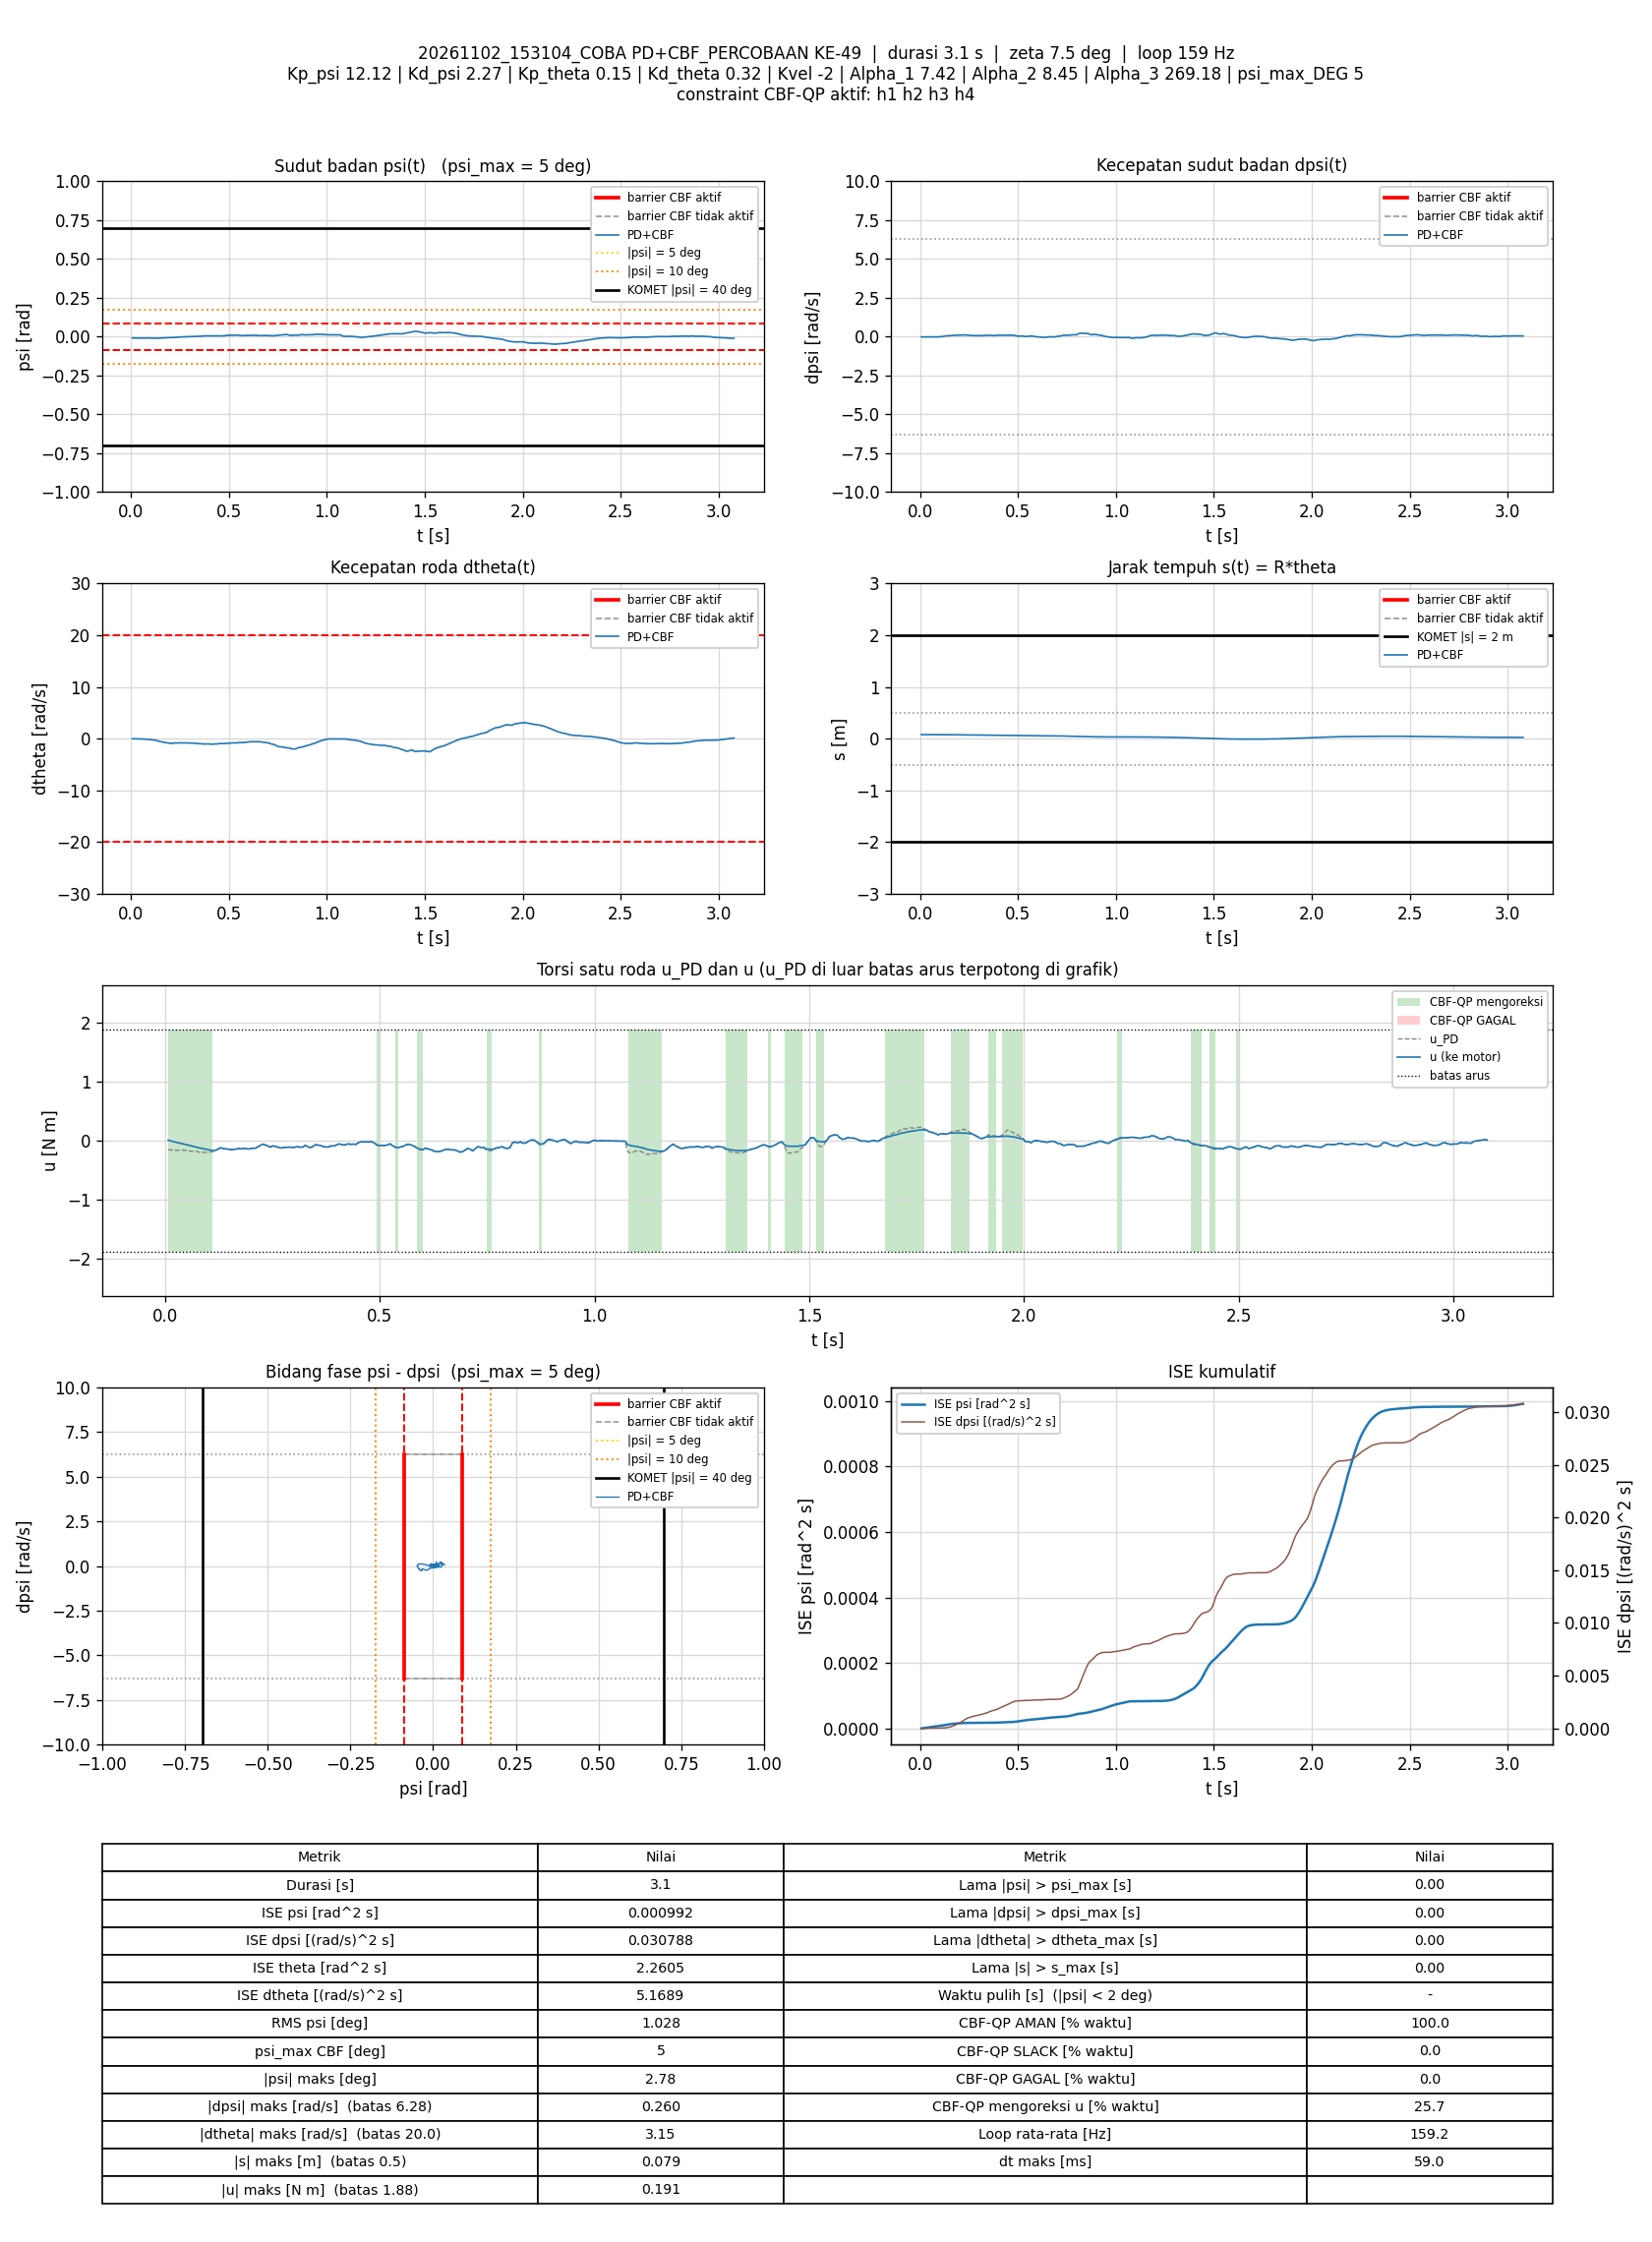

The data file committed next to this chart (first rows):
t_s, theta_rad, dtheta_rad_s, psi_rad, dpsi_rad_s, error_theta, error_dtheta, error_psi, error_dpsi, u_PD_Nm, u_Nm, status_cbf, dorong_N, ISE_theta, ISE_dtheta, ISE_psi, ISE_dpsi, Kp_psi, Kd_psi, Kp_theta, Kd_theta, Kvel, Alpha_1, Alpha_2
0.006579, 1.579, -0.01658, -0.008452, -0.01686, -1.579, 0.01658, 0.008452, 0.01686, -0.146, 0.009668, AMAN, 0, 0.0164, 1.8087707e-06, 4.6992195e-07, 1.8697883e-06, 12.12, 2.27, 0.15, 0.32, -2, 7.42, 8.45
0.01257, 1.578, -0.02655, -0.008789, -0.01966, -1.578, 0.02655, 0.008789, 0.01966, -0.1596, -0.003316, AMAN, 0, 0.03132, 6.0328957e-06, 9.3281143e-07, 4.1848663e-06, 12.12, 2.27, 0.15, 0.32, -2, 7.42, 8.45
0.01848, 1.578, -0.008879, -0.008893, -0.01832, -1.578, 0.008879, 0.008893, 0.01832, -0.1522, -0.01329, AMAN, 0, 0.04603, 6.4985852e-06, 1.3999723e-06, 6.1681455e-06, 12.12, 2.27, 0.15, 0.32, -2, 7.42, 8.45
0.0246, 1.578, -0.01463, -0.009078, -0.02192, -1.578, 0.01463, 0.009078, 0.02192, -0.1645, -0.02556, AMAN, 0, 0.06129, 7.8096103e-06, 1.9047621e-06, 9.1115206e-06, 12.12, 2.27, 0.15, 0.32, -2, 7.42, 8.45
0.03056, 1.578, -0.01314, -0.009353, -0.01872, -1.578, 0.01314, 0.009353, 0.01872, -0.1601, -0.03516, AMAN, 0, 0.07614, 8.8393148e-06, 2.4262121e-06, 1.12015e-05, 12.12, 2.27, 0.15, 0.32, -2, 7.42, 8.45
0.03656, 1.578, -0.01136, -0.009576, -0.01566, -1.578, 0.01136, 0.009576, 0.01566, -0.1552, -0.04445, AMAN, 0, 0.09107, 9.6136991e-06, 2.9764751e-06, 1.2672961e-05, 12.12, 2.27, 0.15, 0.32, -2, 7.42, 8.45
0.04256, 1.578, -0.01999, -0.009606, -0.01593, -1.578, 0.01999, 0.009606, 0.01593, -0.159, -0.05511, AMAN, 0, 0.106, 1.2009971e-05, 3.5296417e-06, 1.4193409e-05, 12.12, 2.27, 0.15, 0.32, -2, 7.42, 8.45
0.04873, 1.577, -0.03078, -0.009554, -0.01659, -1.577, 0.03078, 0.009554, 0.01659, -0.1633, -0.06587, AMAN, 0, 0.1214, 1.7862457e-05, 4.0933197e-06, 1.5893587e-05, 12.12, 2.27, 0.15, 0.32, -2, 7.42, 8.45
0.05456, 1.577, -0.05467, -0.009434, -0.01819, -1.577, 0.05467, 0.009434, 0.01819, -0.1731, -0.07725, AMAN, 0, 0.1358, 3.5265332e-05, 4.6114647e-06, 1.7820242e-05, 12.12, 2.27, 0.15, 0.32, -2, 7.42, 8.45
0.06056, 1.576, -0.07283, -0.009305, -0.01859, -1.576, 0.07283, 0.009305, 0.01859, -0.1783, -0.08762, AMAN, 0, 0.1507, 6.7111047e-05, 5.1312713e-06, 1.9894998e-05, 12.12, 2.27, 0.15, 0.32, -2, 7.42, 8.45
0.06655, 1.576, -0.08559, -0.009153, -0.01806, -1.576, 0.08559, 0.009153, 0.01806, -0.1793, -0.09777, AMAN, 0, 0.1656, 0.000111, 5.6333385e-06, 2.1848992e-05, 12.12, 2.27, 0.15, 0.32, -2, 7.42, 8.45
0.07256, 1.575, -0.08437, -0.008968, -0.01766, -1.575, 0.08437, 0.008968, 0.01766, -0.1758, -0.1079, AMAN, 0, 0.1805, 0.0001538, 6.1165004e-06, 2.3722017e-05, 12.12, 2.27, 0.15, 0.32, -2, 7.42, 8.45
0.07866, 1.574, -0.1177, -0.008842, -0.02219, -1.574, 0.1177, 0.008842, 0.02219, -0.1952, -0.1204, AMAN, 0, 0.1957, 0.0002384, 6.5936785e-06, 2.6726944e-05, 12.12, 2.27, 0.15, 0.32, -2, 7.42, 8.45
0.08457, 1.573, -0.1325, -0.00875, -0.01872, -1.573, 0.1325, 0.00875, 0.01872, -0.1909, -0.1294, AMAN, 0, 0.2103, 0.0003419, 7.0455785e-06, 2.8796284e-05, 12.12, 2.27, 0.15, 0.32, -2, 7.42, 8.45
0.09056, 1.572, -0.1514, -0.008826, -0.01926, -1.572, 0.1514, 0.008826, 0.01926, -0.1991, -0.1401, AMAN, 0, 0.2251, 0.0004793, 7.5126288e-06, 3.101955e-05, 12.12, 2.27, 0.15, 0.32, -2, 7.42, 8.45
0.09747, 1.571, -0.1626, -0.009018, -0.01299, -1.571, 0.1626, 0.009018, 0.01299, -0.1908, -0.1479, AMAN, 0, 0.2422, 0.0006619, 8.074703e-06, 3.2186777e-05, 12.12, 2.27, 0.15, 0.32, -2, 7.42, 8.45
0.1037, 1.569, -0.1924, -0.009287, -0.006999, -1.569, 0.1924, 0.009287, 0.006999, -0.19, -0.1569, AMAN, 0, 0.2574, 0.0008916, 8.6094894e-06, 3.2490532e-05, 12.12, 2.27, 0.15, 0.32, -2, 7.42, 8.45
0.1106, 1.566, -0.2325, -0.009477, 0.001261, -1.566, 0.2325, 0.009477, -0.001261, -0.1864, -0.1644, AMAN, 0, 0.2743, 0.001264, 9.2282026e-06, 3.2501484e-05, 12.12, 2.27, 0.15, 0.32, -2, 7.42, 8.45
0.1166, 1.563, -0.247, -0.009902, 0.01592, -1.563, 0.247, 0.009902, -0.01592, -0.1629, -0.1629, AMAN, 0, 0.289, 0.00163, 9.8164521e-06, 3.4021213e-05, 12.12, 2.27, 0.15, 0.32, -2, 7.42, 8.45
0.1226, 1.56, -0.2906, -0.0103, 0.03337, -1.56, 0.2906, 0.0103, -0.03337, -0.1421, -0.1421, AMAN, 0, 0.3036, 0.002137, 1.0453653e-05, 4.070345e-05, 12.12, 2.27, 0.15, 0.32, -2, 7.42, 8.45
0.1286, 1.557, -0.3042, -0.01062, 0.04816, -1.557, 0.3042, 0.01062, -0.04816, -0.1168, -0.1168, AMAN, 0, 0.3181, 0.002692, 1.1130483e-05, 5.4616879e-05, 12.12, 2.27, 0.15, 0.32, -2, 7.42, 8.45
0.1346, 1.552, -0.3953, -0.01038, 0.05282, -1.552, 0.3953, 0.01038, -0.05282, -0.1324, -0.1324, AMAN, 0, 0.3325, 0.003629, 1.1777343e-05, 7.1355344e-05, 12.12, 2.27, 0.15, 0.32, -2, 7.42, 8.45
0.1406, 1.548, -0.4744, -0.00978, 0.05828, -1.548, 0.4744, 0.00978, -0.05828, -0.1381, -0.1381, AMAN, 0, 0.347, 0.004989, 1.235519e-05, 9.187705e-05, 12.12, 2.27, 0.15, 0.32, -2, 7.42, 8.45
0.1466, 1.544, -0.5047, -0.009426, 0.05908, -1.544, 0.5047, 0.009426, -0.05908, -0.1416, -0.1416, AMAN, 0, 0.3612, 0.006505, 1.2884194e-05, 0.0001127, 12.12, 2.27, 0.15, 0.32, -2, 7.42, 8.45
0.1527, 1.539, -0.5713, -0.009015, 0.06255, -1.539, 0.5713, 0.009015, -0.06255, -0.1501, -0.1501, AMAN, 0, 0.3757, 0.008497, 1.338022e-05, 0.0001365, 12.12, 2.27, 0.15, 0.32, -2, 7.42, 8.45
0.1586, 1.535, -0.6037, -0.008735, 0.06641, -1.535, 0.6037, 0.008735, -0.06641, -0.1483, -0.1483, AMAN, 0, 0.3898, 0.01068, 1.3836961e-05, 0.0001629, 12.12, 2.27, 0.15, 0.32, -2, 7.42, 8.45
0.1646, 1.529, -0.6864, -0.008626, 0.08027, -1.529, 0.6864, 0.008626, -0.08027, -0.142, -0.142, AMAN, 0, 0.4036, 0.01346, 1.4277022e-05, 0.000201, 12.12, 2.27, 0.15, 0.32, -2, 7.42, 8.45
0.1706, 1.523, -0.7069, -0.008443, 0.08733, -1.523, 0.7069, 0.008443, -0.08733, -0.1303, -0.1303, AMAN, 0, 0.4175, 0.01646, 1.4704407e-05, 0.0002468, 12.12, 2.27, 0.15, 0.32, -2, 7.42, 8.45
0.1766, 1.517, -0.7672, -0.007985, 0.09093, -1.517, 0.7672, 0.007985, -0.09093, -0.1359, -0.1359, AMAN, 0, 0.4313, 0.01999, 1.5087196e-05, 0.0002964, 12.12, 2.27, 0.15, 0.32, -2, 7.42, 8.45
0.1836, 1.512, -0.7906, -0.007265, 0.09426, -1.512, 0.7906, 0.007265, -0.09426, -0.1271, -0.1271, AMAN, 0, 0.4473, 0.02437, 1.5456499e-05, 0.0003586, 12.12, 2.27, 0.15, 0.32, -2, 7.42, 8.45
0.1896, 1.506, -0.8172, -0.006718, 0.09053, -1.506, 0.8172, 0.006718, -0.09053, -0.1374, -0.1374, AMAN, 0, 0.4612, 0.02843, 1.5731255e-05, 0.0004085, 12.12, 2.27, 0.15, 0.32, -2, 7.42, 8.45
0.1956, 1.499, -0.8822, -0.006313, 0.09665, -1.499, 0.8822, 0.006313, -0.09665, -0.1394, -0.1394, AMAN, 0, 0.4745, 0.03307, 1.5968471e-05, 0.0004641, 12.12, 2.27, 0.15, 0.32, -2, 7.42, 8.45
0.2017, 1.494, -0.8828, -0.005933, 0.1009, -1.494, 0.8828, 0.005933, -0.1009, -0.1253, -0.1253, AMAN, 0, 0.4881, 0.0378, 1.618239e-05, 0.0005259, 12.12, 2.27, 0.15, 0.32, -2, 7.42, 8.45
0.2076, 1.487, -0.9076, -0.005755, 0.1017, -1.487, 0.9076, 0.005755, -0.1017, -0.1293, -0.1293, AMAN, 0, 0.5011, 0.04265, 1.637748e-05, 0.0005869, 12.12, 2.27, 0.15, 0.32, -2, 7.42, 8.45
0.2146, 1.482, -0.8595, -0.005649, 0.104, -1.482, 0.8595, 0.005649, -0.104, -0.1075, -0.1075, AMAN, 0, 0.5165, 0.04783, 1.6601075e-05, 0.0006626, 12.12, 2.27, 0.15, 0.32, -2, 7.42, 8.45
0.2206, 1.476, -0.8505, -0.005687, 0.1153, -1.476, 0.8505, 0.005687, -0.1153, -0.07933, -0.07933, AMAN, 0, 0.5296, 0.05217, 1.6794984e-05, 0.0007424, 12.12, 2.27, 0.15, 0.32, -2, 7.42, 8.45
0.2265, 1.472, -0.8012, -0.005118, 0.115, -1.472, 0.8012, 0.005118, -0.115, -0.05728, -0.05858, AMAN, 0, 0.5424, 0.05596, 1.6949836e-05, 0.0008206, 12.12, 2.27, 0.15, 0.32, -2, 7.42, 8.45
0.2327, 1.467, -0.8293, -0.004246, 0.1081, -1.467, 0.8293, 0.004246, -0.1081, -0.07141, -0.07141, AMAN, 0, 0.5557, 0.06024, 1.7061904e-05, 0.0008932, 12.12, 2.27, 0.15, 0.32, -2, 7.42, 8.45
0.2386, 1.462, -0.8334, -0.003379, 0.09692, -1.462, 0.8334, 0.003379, -0.09692, -0.08762, -0.08762, AMAN, 0, 0.5683, 0.06431, 1.7128914e-05, 0.0009484, 12.12, 2.27, 0.15, 0.32, -2, 7.42, 8.45
0.2446, 1.457, -0.8336, -0.002873, 0.08573, -1.457, 0.8336, 0.002873, -0.08573, -0.107, -0.107, AMAN, 0, 0.581, 0.06848, 1.7178482e-05, 0.0009925, 12.12, 2.27, 0.15, 0.32, -2, 7.42, 8.45
0.2506, 1.453, -0.7979, -0.002187, 0.08626, -1.453, 0.7979, 0.002187, -0.08626, -0.086, -0.086, AMAN, 0, 0.5937, 0.0723, 1.7207149e-05, 0.001037, 12.12, 2.27, 0.15, 0.32, -2, 7.42, 8.45
0.2575, 1.449, -0.7941, -0.001787, 0.07787, -1.449, 0.7941, 0.001787, -0.07787, -0.099, -0.099, AMAN, 0, 0.6082, 0.07666, 1.7229234e-05, 0.001079, 12.12, 2.27, 0.15, 0.32, -2, 7.42, 8.45
0.2637, 1.443, -0.812, -0.00115, 0.07254, -1.443, 0.812, 0.00115, -0.07254, -0.1091, -0.1091, AMAN, 0, 0.6211, 0.08076, 1.7237454e-05, 0.001112, 12.12, 2.27, 0.15, 0.32, -2, 7.42, 8.45
0.2696, 1.438, -0.8285, -0.000643, 0.06628, -1.438, 0.8285, 0.000643, -0.06628, -0.1225, -0.1225, AMAN, 0, 0.6333, 0.08479, 1.7239882e-05, 0.001138, 12.12, 2.27, 0.15, 0.32, -2, 7.42, 8.45
0.2756, 1.433, -0.8171, -8.2641667e-05, 0.06628, -1.433, 0.8171, 8.2641667e-05, -0.06628, -0.112, -0.112, AMAN, 0, 0.6456, 0.08879, 1.7239923e-05, 0.001164, 12.12, 2.27, 0.15, 0.32, -2, 7.42, 8.45
0.2816, 1.428, -0.8142, 0.0002422, 0.06441, -1.428, 0.8142, -0.0002422, -0.06441, -0.1114, -0.1114, AMAN, 0, 0.6579, 0.09277, 1.7240275e-05, 0.001189, 12.12, 2.27, 0.15, 0.32, -2, 7.42, 8.45
0.2876, 1.424, -0.8077, 0.0005705, 0.06348, -1.424, 0.8077, -0.0005705, -0.06348, -0.1074, -0.1074, AMAN, 0, 0.67, 0.09669, 1.7242229e-05, 0.001213, 12.12, 2.27, 0.15, 0.32, -2, 7.42, 8.45
0.2936, 1.418, -0.81, 0.0005672, 0.06295, -1.418, 0.81, -0.0005672, -0.06295, -0.1094, -0.1094, AMAN, 0, 0.6821, 0.1006, 1.7244159e-05, 0.001237, 12.12, 2.27, 0.15, 0.32, -2, 7.42, 8.45
0.2996, 1.413, -0.8296, 0.0006642, 0.06308, -1.413, 0.8296, -0.0006642, -0.06308, -0.1142, -0.1142, AMAN, 0, 0.6941, 0.1047, 1.7246802e-05, 0.001261, 12.12, 2.27, 0.15, 0.32, -2, 7.42, 8.45
0.3056, 1.407, -0.8487, 0.0009092, 0.07054, -1.407, 0.8487, -0.0009092, -0.07054, -0.1004, -0.1004, AMAN, 0, 0.706, 0.1091, 1.725181e-05, 0.001291, 12.12, 2.27, 0.15, 0.32, -2, 7.42, 8.45
0.3116, 1.401, -0.8674, 0.0009902, 0.06987, -1.401, 0.8674, -0.0009902, -0.06987, -0.107, -0.107, AMAN, 0, 0.7178, 0.1136, 1.7257668e-05, 0.00132, 12.12, 2.27, 0.15, 0.32, -2, 7.42, 8.45
0.3196, 1.396, -0.8612, 0.001163, 0.06721, -1.396, 0.8612, -0.001163, -0.06721, -0.1089, -0.1089, AMAN, 0, 0.7333, 0.1195, 1.7268462e-05, 0.001356, 12.12, 2.27, 0.15, 0.32, -2, 7.42, 8.45
0.3256, 1.389, -0.8282, 0.001313, 0.07547, -1.389, 0.8282, -0.001313, -0.07547, -0.07779, -0.07779, AMAN, 0, 0.745, 0.1237, 1.7278916e-05, 0.00139, 12.12, 2.27, 0.15, 0.32, -2, 7.42, 8.45
0.3317, 1.382, -0.919, 0.001484, 0.0768, -1.382, 0.919, -0.001484, -0.0768, -0.1017, -0.1017, AMAN, 0, 0.7565, 0.1288, 1.7292186e-05, 0.001426, 12.12, 2.27, 0.15, 0.32, -2, 7.42, 8.45
0.3376, 1.376, -0.9299, 0.001951, 0.07067, -1.376, 0.9299, -0.001951, -0.07067, -0.1135, -0.1135, AMAN, 0, 0.7677, 0.1339, 1.7314698e-05, 0.001456, 12.12, 2.27, 0.15, 0.32, -2, 7.42, 8.45
0.3437, 1.369, -0.9525, 0.001755, 0.082, -1.369, 0.9525, -0.001755, -0.082, -0.09739, -0.09739, AMAN, 0, 0.7792, 0.1394, 1.7333547e-05, 0.001497, 12.12, 2.27, 0.15, 0.32, -2, 7.42, 8.45
0.3496, 1.363, -0.9408, 0.001782, 0.09346, -1.363, 0.9408, -0.001782, -0.09346, -0.06731, -0.06731, AMAN, 0, 0.7901, 0.1447, 1.7352249e-05, 0.001548, 12.12, 2.27, 0.15, 0.32, -2, 7.42, 8.45
0.3558, 1.356, -0.9749, 0.002564, 0.09079, -1.356, 0.9749, -0.002564, -0.09079, -0.07478, -0.07478, AMAN, 0, 0.8015, 0.1505, 1.7392897e-05, 0.001599, 12.12, 2.27, 0.15, 0.32, -2, 7.42, 8.45
0.3625, 1.351, -0.9939, 0.003787, 0.08373, -1.351, 0.9939, -0.003787, -0.08373, -0.08207, -0.08207, AMAN, 0, 0.8138, 0.1572, 1.7489273e-05, 0.001646, 12.12, 2.27, 0.15, 0.32, -2, 7.42, 8.45
0.3686, 1.344, -1.017, 0.004601, 0.07401, -1.344, 1.017, -0.004601, -0.07401, -0.1018, -0.1018, AMAN, 0, 0.8248, 0.1635, 1.761885e-05, 0.00168, 12.12, 2.27, 0.15, 0.32, -2, 7.42, 8.45
... 430 more rows
